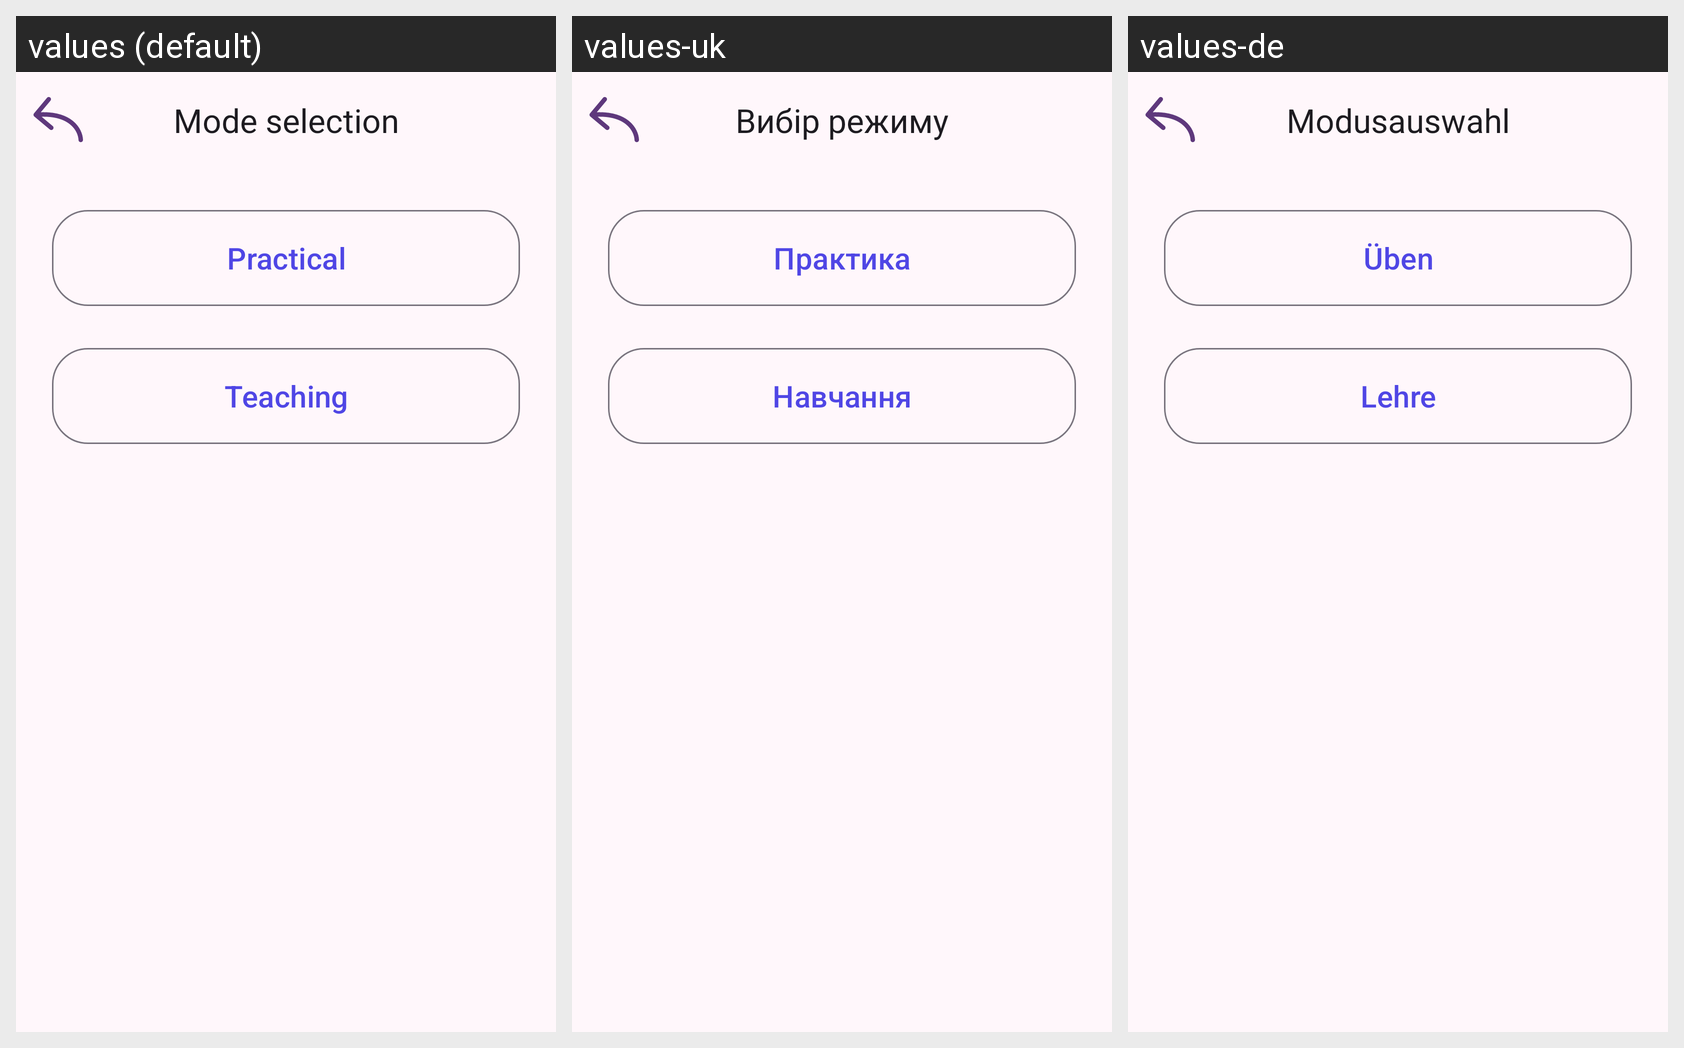

This grid shows one Android layout under several languages. Give, for every string resource on the screen, its name, the default text and each shown locale's text.
Android screen res/layout/activity_mode_select.xml rendered under 3 locales, left to right: values (default), values-uk, values-de. Device: Nexus 5 (rendered at 1080×1920; each locale shown at half size, 540×960, under a caption strip naming it); theme Theme.EasyLearnLanguage.
Strings drawn on this screen, with the default value and each locale's value (text and hints the layout hard-codes, and strings that could not be matched under every locale, appear in the picture but are not listed):

title_mode_select
  values: Mode selection
  values-uk: Вибір режиму
  values-de: Modusauswahl

practice
  values: Practical
  values-uk: Практика
  values-de: Üben

training
  values: Teaching
  values-uk: Навчання
  values-de: Lehre
